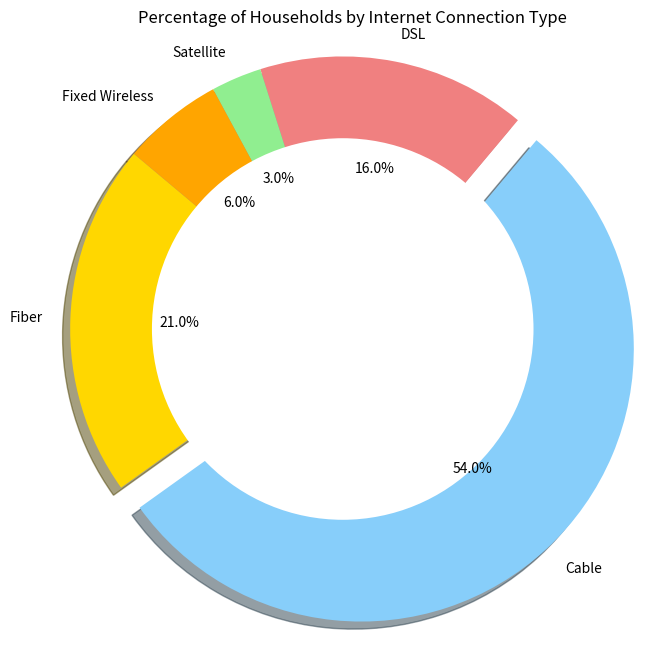

The script that saved this image:

import matplotlib.pyplot as plt

# Data from the chart table provided by the user
data = [
    {'Type': 'Fiber', 'Percentage of Households': 21},
    {'Type': 'Cable', 'Percentage of Households': 54},
    {'Type': 'DSL', 'Percentage of Households': 16},
    {'Type': 'Satellite', 'Percentage of Households': 3},
    {'Type': 'Fixed Wireless', 'Percentage of Households': 6}
]

# Extracting the 'Type' and 'Percentage of Households' for plotting
types = [entry['Type'] for entry in data]
percentages = [entry['Percentage of Households'] for entry in data]

# Define colors for each slice
colors = ['gold', 'lightskyblue', 'lightcoral', 'lightgreen', 'orange']

# Explode the largest piece (Cable) to highlight it
explode = [0.1 if entry['Type'] == 'Cable' else 0 for entry in data]

# Create a pie chart
plt.figure(figsize=(8, 8)) # Set the figure size
plt.pie(percentages, labels=types, autopct='%1.1f%%', startangle=140, colors=colors, explode=explode, shadow=True)

# Add a title to the pie chart
plt.title('Percentage of Households by Internet Connection Type')

# Draw a circle at the center to turn the pie into a donut chart
centre_circle = plt.Circle((0,0), 0.70, fc='white')
fig = plt.gcf()
fig.gca().add_artist(centre_circle)

# Equal aspect ratio ensures that pie is drawn as a circle.
plt.axis('equal')

# Display the pie chart
plt.show()
